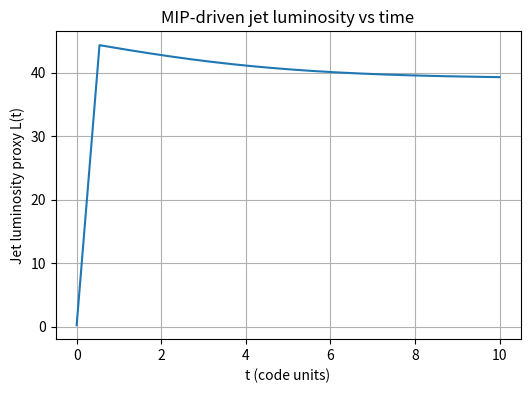
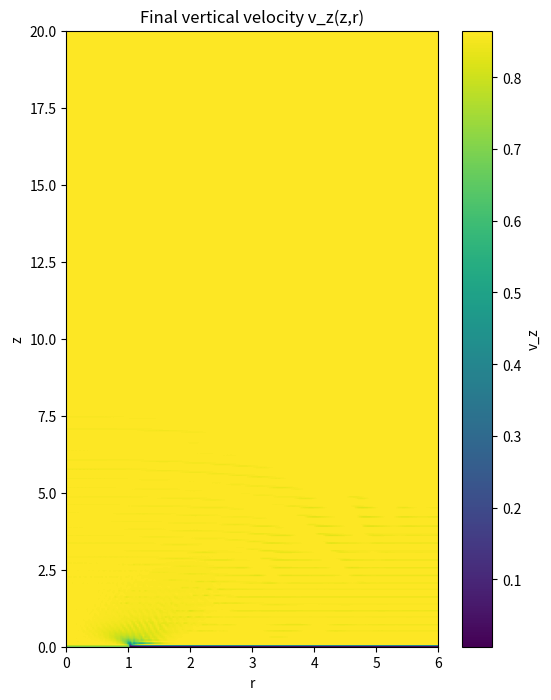
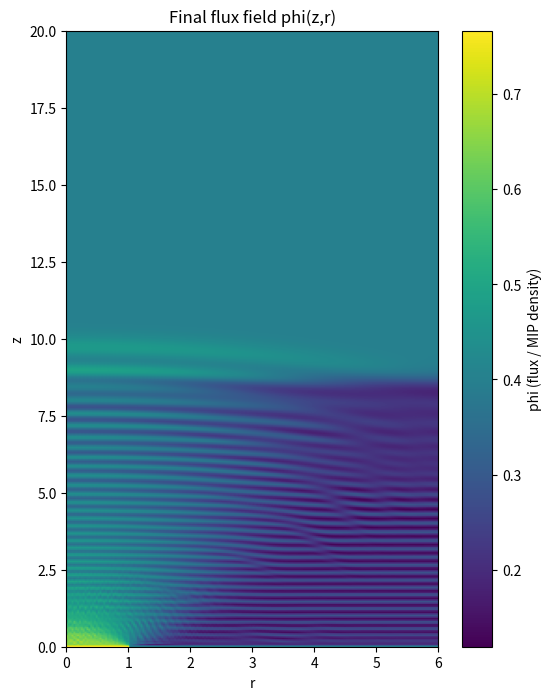
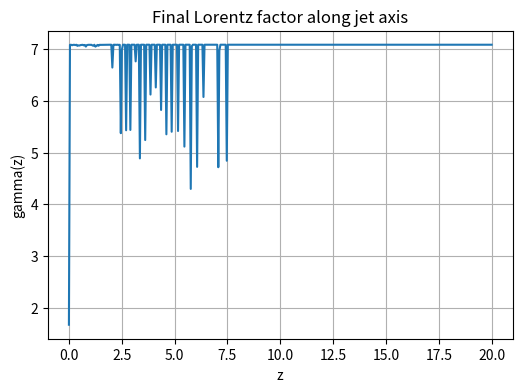
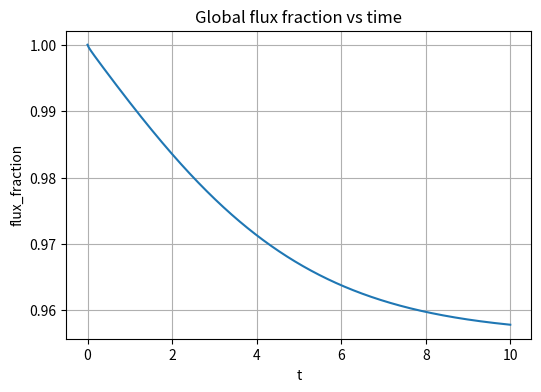
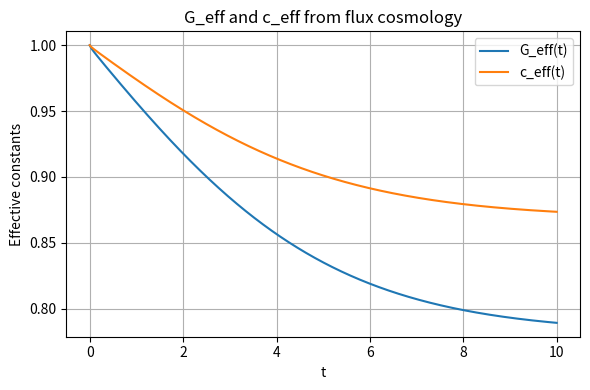

These charts were generated, in order, by the following Python code:
"""
mip_jet_2d.py

High-resolution 2D axisymmetric jet model driven by your MIP / flux cosmology idea.

- Global flux field evolves via simple entropy -> flux_fraction(t) model
- G_eff(t) and c_eff(t) are derived from flux_fraction(t)
- A vertical jet is launched from the z=0 boundary by a flux pressure gradient
- We evolve v_z(z,r,t), v_r(z,r,t), and local flux fraction phi(z,r,t)
- Outputs:
    * Jet luminosity vs time
    * Final v_z(z,r) map (jet structure)
    * Final phi(z,r) map (flux / MIP density)
    * Final gamma(z) along axis (Lorentz factor profile)
"""

import math
import numpy as np
import matplotlib.pyplot as plt

# ================================================================
#  GLOBAL PARAMETERS
# ================================================================

# --- Grid / resolution ---
NZ = 400          # number of cells in z (height)
NR = 200          # number of cells in r (radius)

Z_MAX = 20.0      # total jet height (code units)
R_MAX = 6.0       # maximum radius simulated

dz = Z_MAX / (NZ - 1)
dr = R_MAX / (NR - 1)

# --- Time stepping ---
T_MAX = 10.0      # total simulation time (code units ~ "ticks")
DT    = 0.003     # time step; CFL-safe for v ~ c_eff ~ 1

N_STEPS = int(T_MAX / DT)

# --- Flux cosmology parameters (global) ---
s0      = 1.0
gamma_S = 0.02        # entropy production rate
Omega_m = 0.3
Omega_r = 0.0
k_flux  = 0.05

G0 = 1.0
c0 = 1.0
H0 = 1.0

a0 = 0.1
S0 = 0.0

# Coupling of flux to gravity / light speed
g1_G = -5.0    # G_eff = G0 * (1 + g1_G * (1 - flux_fraction))
g1_c = -3.0    # c_eff = c0 * (1 + g1_c * (1 - flux_fraction))

# --- Jet / MIP parameters ---
PHI_BASE      = 0.8     # base flux fraction injected in core
PHI_AMBIENT   = 0.4     # ambient flux fraction outside jet
K_P           = 2.0     # pressure coefficient: P_MIP = K_P * phi
JET_RADIUS    = 1.0     # radius of jet nozzle at z=0
JET_ACCEL_GAIN = 3.0    # how strongly local flux gradient accelerates jet

# Small floor values for stability
EPS = 1e-8


# ================================================================
#  COSMOLOGY STEPPER (GLOBAL FLUX FRACTION)
# ================================================================

def step_cosmology(a, S, dt):
    """
    Minimal FRW-like + flux model to give us a(t), flux_fraction(t),
    and thus G_eff(t), c_eff(t).
    """
    # avoid zero scale factor
    if a <= 1e-8:
        a = 1e-8

    S_max = s0 * a * a
    Phi   = max(S_max - S, 0.0)
    flux_fraction = 0.0 if S_max == 0 else Phi / S_max

    # entropy production
    dS_dt = gamma_S * Phi
    S_new = S + dS_dt * dt

    # Hubble parameter
    a_safe = max(a, 1e-4)
    H_sq = Omega_m / (a_safe ** 3) + Omega_r / (a_safe ** 4) + k_flux * flux_fraction
    H_sq = max(H_sq, 0.0)
    H    = math.sqrt(H_sq)

    # scale factor evolution
    a_new = a + H * a * dt

    # effective constants
    # flux_fraction ≈ 1 at early times, then gently decreases
    f = flux_fraction
    # we define (1 - f) as "flux hardness"; when flux is exhausted, f→0, hardness→1
    hardness = 1.0 - f

    G_eff = G0 * (1.0 + g1_G * hardness)
    c_eff = c0 * (1.0 + g1_c * hardness)

    # keep them positive
    G_eff = max(G_eff, 0.1 * G0)
    c_eff = max(c_eff, 0.3 * c0)

    return a_new, S_new, flux_fraction, G_eff, c_eff, H


# ================================================================
#  UTILITY: INITIAL CONDITIONS
# ================================================================

def initialize_fields():
    """
    Allocate and initialize v_z, v_r, phi.

    Convention:
      - z index: 0 ... NZ-1
      - r index: 0 ... NR-1
    """
    v_z  = np.zeros((NZ, NR), dtype=np.float64)
    v_r  = np.zeros((NZ, NR), dtype=np.float64)

    # flux field starts with ambient + small bump near the base
    phi  = PHI_AMBIENT * np.ones((NZ, NR), dtype=np.float64)

    # Add a smooth flux core near the axis for z ~ 0..1
    z_grid = np.linspace(0.0, Z_MAX, NZ)
    r_grid = np.linspace(0.0, R_MAX, NR)
    Z, R = np.meshgrid(z_grid, r_grid, indexing="ij")

    core_mask = (Z < 1.0) & (R < JET_RADIUS)
    phi[core_mask] = PHI_BASE

    return v_z, v_r, phi


# ================================================================
#  SIMPLE FINITE DIFFERENCE OPERATORS
# ================================================================

def grad_z(field, dz):
    """
    ∂field/∂z using central differences in the interior,
    one-sided at boundaries.
    """
    d = np.zeros_like(field)
    d[1:-1, :] = (field[2:, :] - field[:-2, :]) / (2.0 * dz)
    d[0,  :]   = (field[1,  :] - field[0,  :]) / dz
    d[-1, :]   = (field[-1, :] - field[-2, :]) / dz
    return d

def grad_r(field, dr):
    """
    ∂field/∂r using central differences in the interior,
    one-sided at boundaries.
    Axis (r=0) uses symmetric boundary condition.
    """
    d = np.zeros_like(field)
    # interior
    d[:, 1:-1] = (field[:, 2:] - field[:, :-2]) / (2.0 * dr)
    # axis r=0: symmetric ∂/∂r ≈ (f1 - f0)/dr but enforce v_r=0 at axis
    d[:, 0] = (field[:, 1] - field[:, 0]) / dr
    # outer boundary
    d[:, -1] = (field[:, -1] - field[:, -2]) / dr
    return d

def divergence(v_z, v_r, dz, dr):
    """
    ∇·v in cylindrical coordinates (approx):

    ∇·v ≈ ∂v_z/∂z + ∂v_r/∂r  (we ignore the explicit (1/r)*v_r term
    for simplicity; can be added later if needed)
    """
    dvz_dz = grad_z(v_z, dz)
    dvr_dr = grad_r(v_r, dr)
    return dvz_dz + dvr_dr


# ================================================================
#  MAIN SIMULATOR
# ================================================================

def run_simulation():
    # allocate fields
    v_z, v_r, phi = initialize_fields()

    # global cosmology
    a = a0
    S = S0

    # preallocate diagnostics
    t_arr    = np.zeros(N_STEPS)
    lum_arr  = np.zeros(N_STEPS)
    f_arr    = np.zeros(N_STEPS)  # global flux_fraction
    G_arr    = np.zeros(N_STEPS)
    c_arr    = np.zeros(N_STEPS)

    # coordinates
    z_grid = np.linspace(0.0, Z_MAX, NZ)
    r_grid = np.linspace(0.0, R_MAX, NR)
    Z, R = np.meshgrid(z_grid, r_grid, indexing="ij")

    # jet core mask at base (z=0)
    jet_core = (R[0, :] <= JET_RADIUS)

    for n in range(N_STEPS):
        t = n * DT
        t_arr[n] = t

        # --- 1. cosmology step (global flux & constants) ---
        a, S, flux_frac, G_eff, c_eff, H = step_cosmology(a, S, DT)
        f_arr[n] = flux_frac
        G_arr[n] = G_eff
        c_arr[n] = c_eff

        # --- 2. local pressure from flux field ---
        P = K_P * phi

        # gradients
        dP_dz = grad_z(P, dz)
        dP_dr = grad_r(P, dr)

        # --- 3. update velocities (explicit Euler) ---
        # dv/dt = - grad(P) + MIP acceleration term along z
        # accel_z ~ JET_ACCEL_GAIN * (local hardness) near axis
        hardness_local = 1.0 - phi   # cold / hardened flux
        accel_MIP = JET_ACCEL_GAIN * hardness_local

        v_z += DT * (-dP_dz + accel_MIP)
        v_r += DT * (-dP_dr)

        # --- 4. enforce relativistic speed limit with local c_eff ---
        v2 = v_z**2 + v_r**2
        vmax2 = (0.99 * c_eff)**2
        mask_superluminal = v2 > vmax2
        if np.any(mask_superluminal):
            factor = np.sqrt(vmax2 / (v2[mask_superluminal] + EPS))
            v_z[mask_superluminal] *= factor
            v_r[mask_superluminal] *= factor

        # --- 5. update flux field phi with advection + compression ---
        # dphi/dt = - (v · ∇phi) - phi (∇·v)
        dphi_dz = grad_z(phi, dz)
        dphi_dr = grad_r(phi, dr)
        div_v   = divergence(v_z, v_r, dz, dr)

        adv_term = v_z * dphi_dz + v_r * dphi_dr
        comp_term = phi * div_v

        phi += DT * ( -adv_term - comp_term )

        # keep phi in [0, 1.5] range for stability (can be hardened > 1 slightly)
        phi = np.clip(phi, 0.0, 1.5)

        # --- 6. boundary conditions ---

        # axis r = 0: no radial flow, symmetric fields
        v_r[:, 0] = 0.0

        # outer radius: zero-gradient (open)
        v_z[:, -1] = v_z[:, -2]
        v_r[:, -1] = v_r[:, -2]
        phi[:, -1] = phi[:, -2]

        # top boundary (z = Z_MAX): open
        v_z[-1, :] = v_z[-2, :]
        v_r[-1, :] = v_r[-2, :]
        phi[-1, :] = phi[-2, :]

        # base (z=0): inject jet inside JET_RADIUS
        # flux gets refreshed from global flux fraction & base value
        phi_base_now = PHI_BASE * flux_frac
        phi[0, :] = PHI_AMBIENT
        phi[0, jet_core] = phi_base_now

        # vertical velocity injection close to c_eff
        v_inj = 0.8 * c_eff
        v_z[0, jet_core] = v_inj
        # no inflow from outside region; let that be ambient
        v_z[0, ~jet_core] *= 0.5

        # --- 7. compute jet luminosity proxy ---
        # L(t) ~ integral over area of phi * v_z at some sampling height
        # take a slice at z_slice ~ 0.75 * Z_MAX
        z_slice_index = int(0.75 * (NZ - 1))
        phi_slice = phi[z_slice_index, :]
        vz_slice  = v_z[z_slice_index, :]
        # cylindrical ring integration: sum phi * v_z * 2π r dr
        L = 0.0
        for j in range(NR):
            r_mid = r_grid[j]
            area_ring = 2.0 * math.pi * r_mid * dr
            L += phi_slice[j] * vz_slice[j] * area_ring
        lum_arr[n] = L

        # (optional) basic progress print every few hundred steps
        if (n % 500) == 0 or n == N_STEPS - 1:
            print(f"Step {n+1}/{N_STEPS}, t={t:.3f}, flux_frac={flux_frac:.3f}, G_eff={G_eff:.3f}, c_eff={c_eff:.3f}")

    return {
        "t": t_arr,
        "lum": lum_arr,
        "flux_frac": f_arr,
        "G_eff": G_arr,
        "c_eff": c_arr,
        "v_z": v_z,
        "v_r": v_r,
        "phi": phi,
        "z_grid": z_grid,
        "r_grid": r_grid,
    }


# ================================================================
#  POST-PROCESSING / PLOTTING
# ================================================================

def make_plots(result):
    t       = result["t"]
    lum     = result["lum"]
    f_arr   = result["flux_frac"]
    G_arr   = result["G_eff"]
    c_arr   = result["c_eff"]
    v_z     = result["v_z"]
    v_r     = result["v_r"]
    phi     = result["phi"]
    z_grid  = result["z_grid"]
    r_grid  = result["r_grid"]

    Z, R = np.meshgrid(z_grid, r_grid, indexing="ij")

    # --- 1. Jet luminosity vs time ---
    plt.figure(figsize=(6, 4))
    plt.plot(t, lum)
    plt.xlabel("t (code units)")
    plt.ylabel("Jet luminosity proxy L(t)")
    plt.title("MIP-driven jet luminosity vs time")
    plt.grid(True)

    # --- 2. Final v_z map ---
    plt.figure(figsize=(6, 8))
    plt.imshow(
        v_z,
        origin="lower",
        extent=[0, R_MAX, 0, Z_MAX],
        aspect="auto",
    )
    plt.colorbar(label="v_z")
    plt.xlabel("r")
    plt.ylabel("z")
    plt.title("Final vertical velocity v_z(z,r)")

    # --- 3. Final phi map (flux field) ---
    plt.figure(figsize=(6, 8))
    plt.imshow(
        phi,
        origin="lower",
        extent=[0, R_MAX, 0, Z_MAX],
        aspect="auto",
    )
    plt.colorbar(label="phi (flux / MIP density)")
    plt.xlabel("r")
    plt.ylabel("z")
    plt.title("Final flux field phi(z,r)")

    # --- 4. Final gamma along axis ---
    # Take r ≈ 0 column
    v_axis = v_z[:, 0]   # near axis
    # Use final c_eff as local light speed for gamma
    c_eff_final = c_arr[-1]
    beta_axis = v_axis / (c_eff_final + EPS)
    beta_axis = np.clip(beta_axis, -0.999, 0.999)
    gamma_axis = 1.0 / np.sqrt(1.0 - beta_axis**2)

    plt.figure(figsize=(6, 4))
    plt.plot(z_grid, gamma_axis)
    plt.xlabel("z")
    plt.ylabel("gamma(z)")
    plt.title("Final Lorentz factor along jet axis")
    plt.grid(True)

    # --- 5. Global flux fraction and constants vs time ---
    plt.figure(figsize=(6, 4))
    plt.plot(t, f_arr, label="flux_fraction(t)")
    plt.xlabel("t")
    plt.ylabel("flux_fraction")
    plt.title("Global flux fraction vs time")
    plt.grid(True)

    plt.figure(figsize=(6, 4))
    plt.plot(t, G_arr, label="G_eff(t)")
    plt.plot(t, c_arr, label="c_eff(t)")
    plt.xlabel("t")
    plt.ylabel("Effective constants")
    plt.legend()
    plt.title("G_eff and c_eff from flux cosmology")
    plt.grid(True)

    plt.tight_layout()
    plt.show()


# ================================================================
#  MAIN
# ================================================================

if __name__ == "__main__":
    result = run_simulation()
    make_plots(result)
